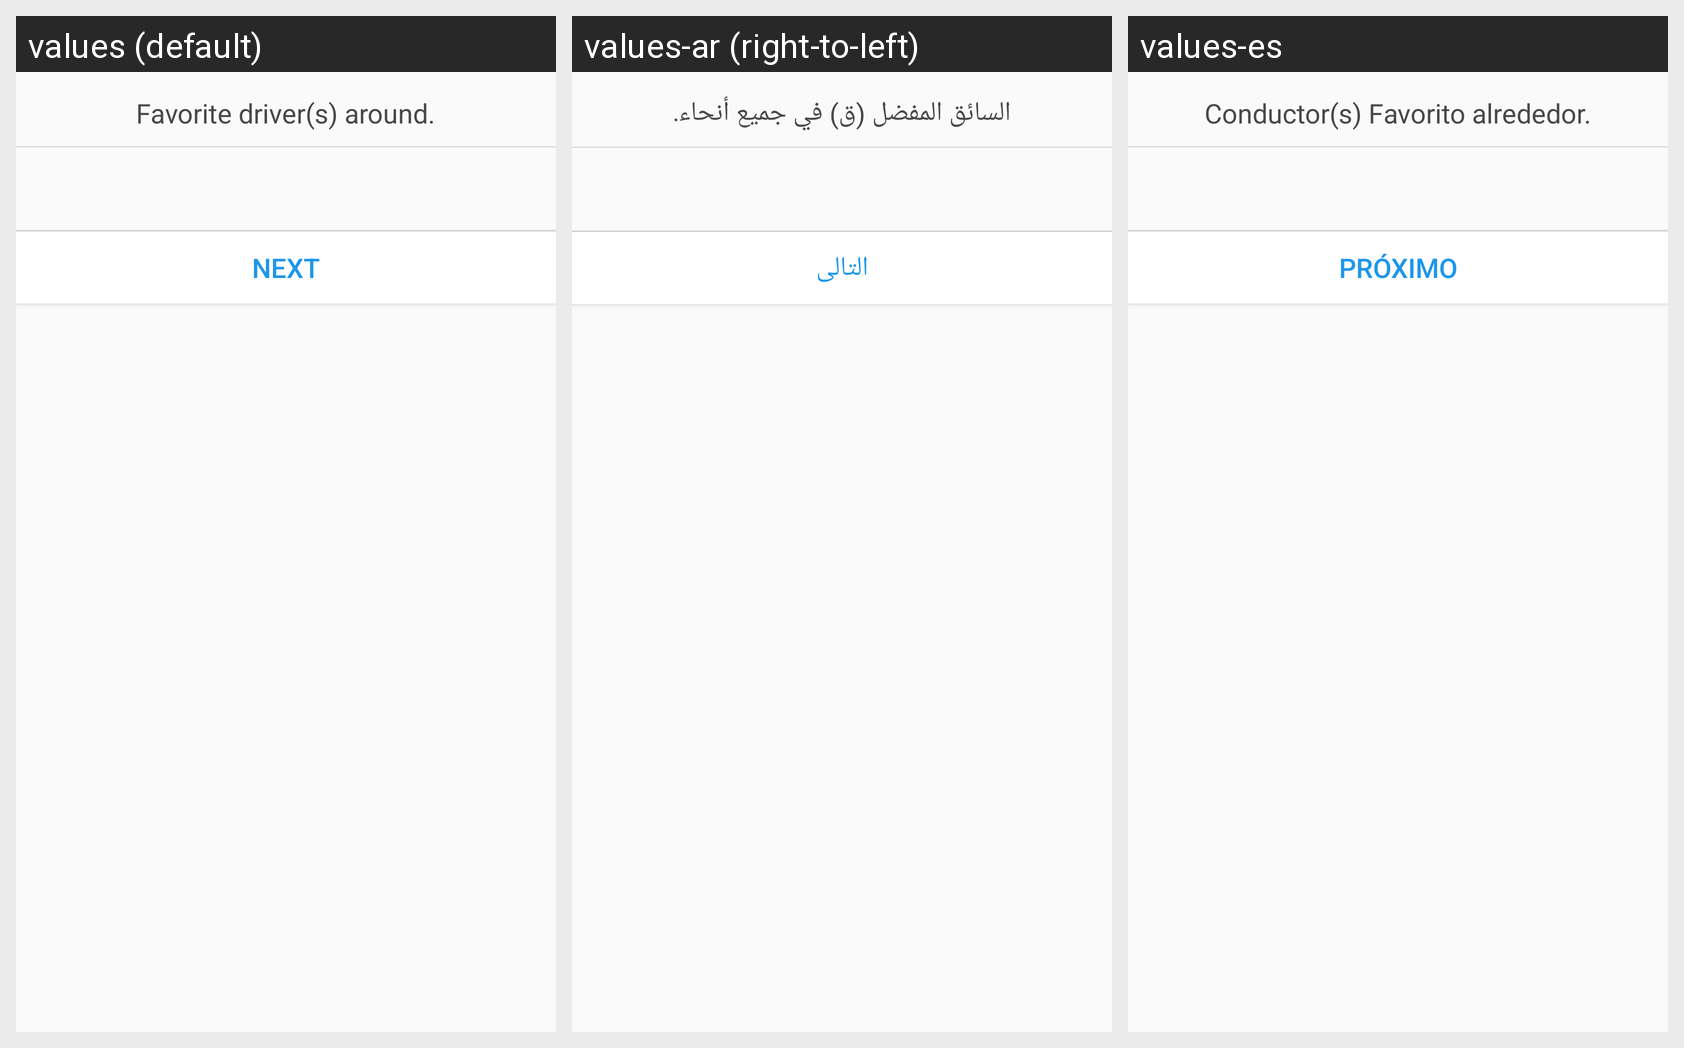

Here is an Android app screen in its default locale and in the app's own translations. Write out the translated-string differences for the strings that appear on this screen.
Android screen res/layout/dialog_choose_fav_drivers.xml rendered under 3 locales, left to right: values (default), values-ar (right-to-left), values-es. Device: Nexus 5 (rendered at 1080×1920; each locale shown at half size, 540×960, under a caption strip naming it); theme AppTheme.
Strings drawn on this screen, with the default value and each locale's value (text and hints the layout hard-codes, and strings that could not be matched under every locale, appear in the picture but are not listed):

whom_will_ride
  values: Favorite driver(s) around.
  values-ar: السائق المفضل (ق) في جميع أنحاء.
  values-es: Conductor(s) Favorito alrededor.

next
  values: Next
  values-ar: التالى
  values-es: Próximo
